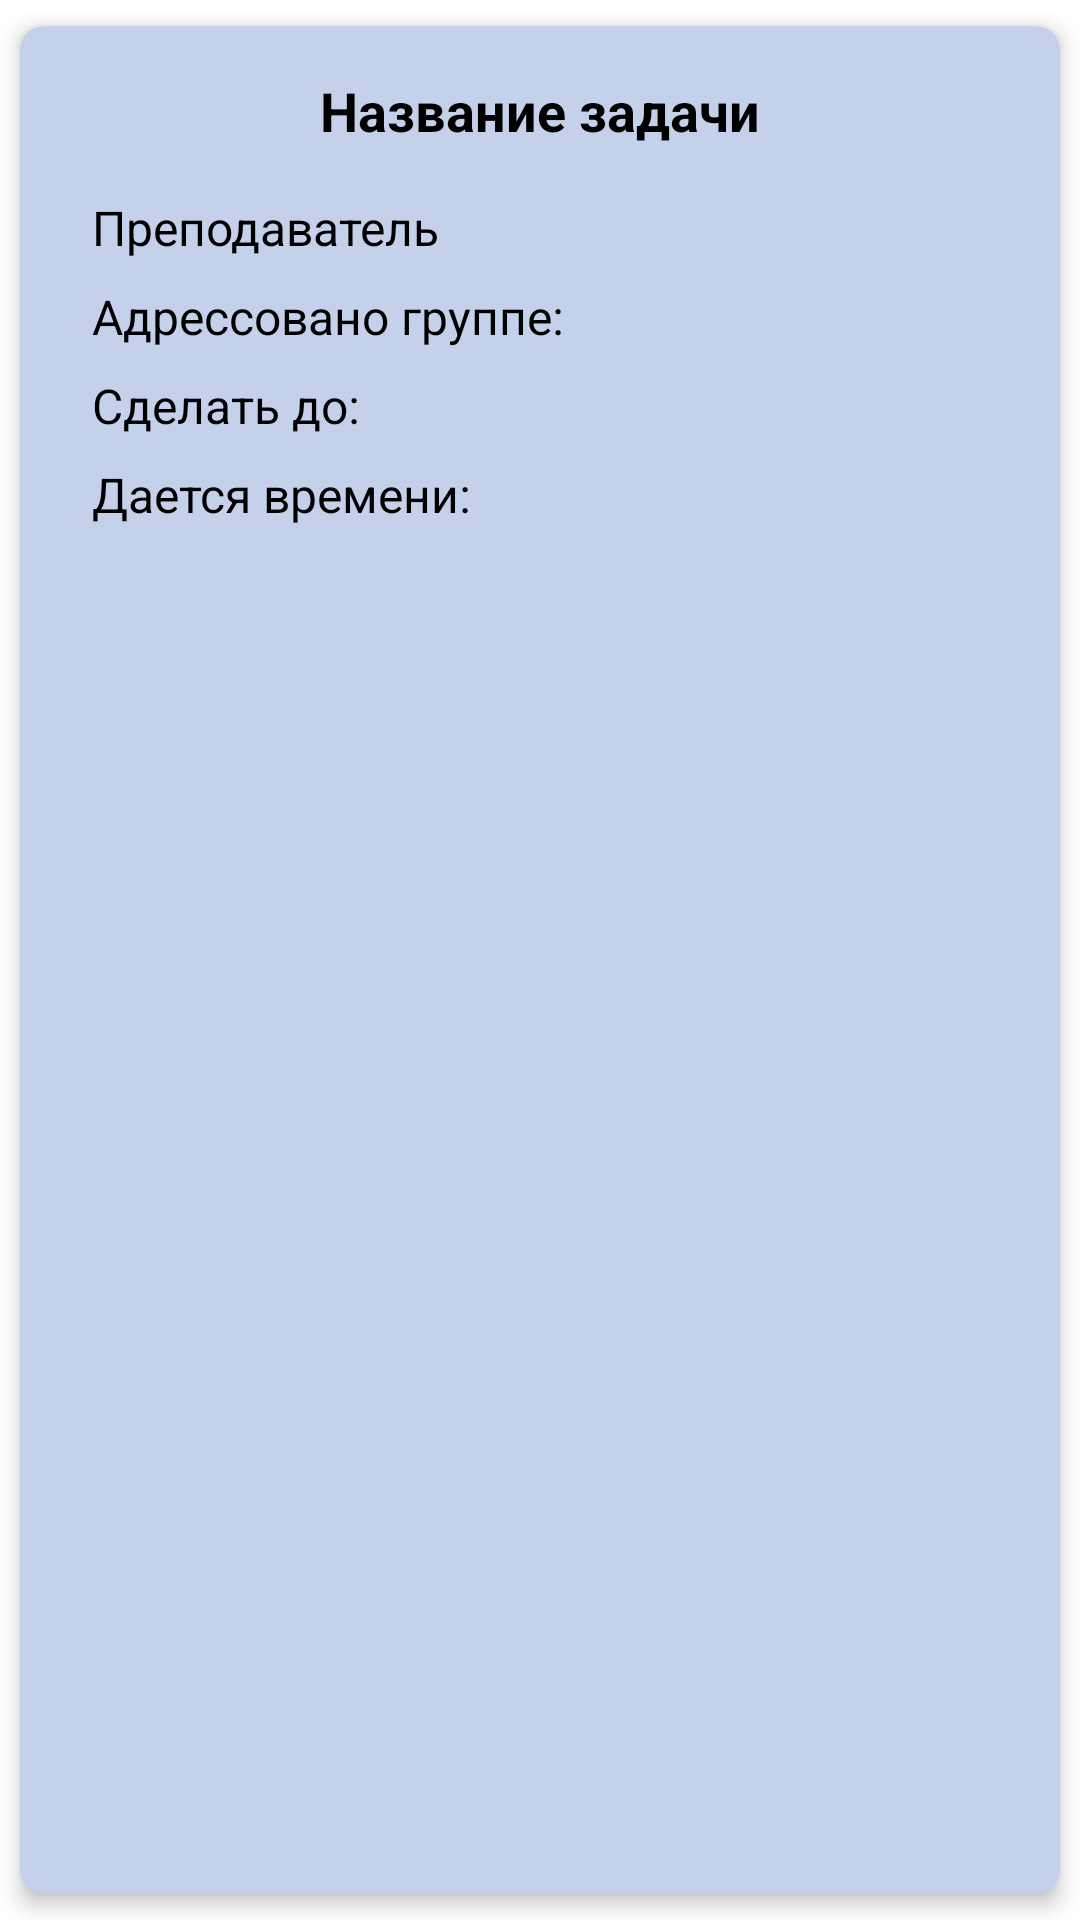

Produce the Android XML layout that renders to this screen, including the resource entries it uses.
<!-- AndroidManifest.xml: application theme Theme.Brifieng -->
<!-- res/layout/tasks_layout.xml -->
<androidx.cardview.widget.CardView xmlns:android="http://schemas.android.com/apk/res/android"
    xmlns:app="http://schemas.android.com/apk/res-auto"
    xmlns:tools="http://schemas.android.com/tools"
    android:id="@+id/item_card_view"
    android:layout_width="match_parent"
    android:layout_height="wrap_content"
    android:layout_margin="8dp"
    app:cardBackgroundColor="@color/corporal"
    app:cardCornerRadius="8dp"
    app:cardElevation="4dp"
    app:cardUseCompatPadding="true">

    <RelativeLayout
        android:layout_width="match_parent"
        android:layout_height="match_parent">

        <ImageView
            android:id="@+id/image_view"
            android:layout_width="80dp"
            android:layout_height="80dp"
            android:layout_alignParentEnd="true"
            android:layout_centerVertical="true"
            android:layout_marginEnd="16dp"
            android:scaleType="centerCrop"
            app:srcCompat="@drawable/question" />

        <LinearLayout
            android:layout_width="match_parent"
            android:layout_height="wrap_content"
            android:orientation="vertical"
            android:padding="16dp">

            <TextView
                android:id="@+id/title_text_view"
                android:layout_width="match_parent"
                android:layout_height="wrap_content"
                android:gravity="center"
                android:text="Название задачи"
                android:textColor="@color/black"
                android:textSize="18sp"
                android:textStyle="bold" />

            <LinearLayout
                android:layout_width="250dp"
                android:layout_height="wrap_content"
                android:orientation="vertical"
                android:padding="8dp">

                <TextView
                    android:id="@+id/teacher_text_view"
                    android:layout_width="match_parent"
                    android:layout_height="wrap_content"
                    android:layout_marginTop="8dp"
                    android:text="Преподаватель"
                    android:textColor="@color/black"
                    android:textSize="16sp" />

                <TextView
                    android:id="@+id/group_text_view"
                    android:layout_width="match_parent"
                    android:layout_height="wrap_content"
                    android:layout_marginTop="8dp"
                    android:text="Адрессовано группе:"
                    android:textColor="@color/black"
                    android:textSize="16sp" />

                <TextView
                    android:id="@+id/date_text_view"
                    android:layout_width="match_parent"
                    android:layout_height="wrap_content"
                    android:layout_marginTop="8dp"
                    android:text="Сделать до:"
                    android:textColor="@color/black"
                    android:textSize="16sp" />
                <TextView
                    android:id="@+id/time_text_view"
                    android:layout_width="match_parent"
                    android:layout_height="wrap_content"
                    android:layout_marginTop="8dp"
                    android:text="Дается времени:"
                    android:textColor="@color/black"
                    android:textSize="16sp" />

            </LinearLayout>
        </LinearLayout>
    </RelativeLayout>

</androidx.cardview.widget.CardView>
<!-- resources referenced by this layout -->
<resources>
  <color name="black">#FF000000</color>
  <color name="corporal">#C5D1EB</color>
  <style name="Theme.Brifieng" parent="Theme.MaterialComponents.DayNight.DarkActionBar">
          
          <item name="colorPrimary">@color/blue</item>
          <item name="colorPrimaryVariant">@color/blue</item>
          <item name="colorOnPrimary">@color/white</item>
          
          <item name="colorSecondary">@color/teal_200</item>
          <item name="colorSecondaryVariant">@color/teal_700</item>
          <item name="colorOnSecondary">@color/black</item>
          
          <item name="android:statusBarColor" tools:targetApi="l">?attr/colorPrimaryVariant</item>
          
      </style>
  <color name="blue">#0B3C5D</color>
  <color name="white">#FFFFFFFF</color>
  <color name="teal_200">#FF03DAC5</color>
  <color name="teal_700">#FF018786</color>
</resources>
